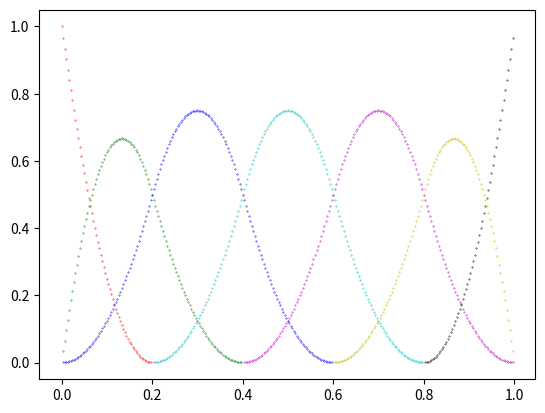

The script that saved this image:
# グラフ
import numpy as np
import matplotlib.pyplot as plt

# Define control points:CP
CP = np.array([[1, 1],
               [1, 2],
               [2, 3],
               [3, 2],
               [5, 2],
               [6, 3],
               [5, 4]])

# Define polynomial order:n
n = 2   # n次のB-スプライン曲線

l = CP.shape[0]  # 制御点の個数:l

m = l + n + 1   # 制御点の個数(l) = m - n - 1 ，m:ノットの個数

# Define knot vector
knot = np.zeros((m))
for i in range(m - 2 * (n + 1)):
    knot[i+n+1] = (i + 1) / (m - 2 * (n + 1) + 1)
for i in range(n + 1):
    knot[m-i-1] = 1.0
print("knot vector =")
print(knot)

# C0連続(n=2の場合)
# knot = np.array([0.0, 0.0, 0.0, 1.0, 2.0, 3.0, 3.0, 4.0, 4.0, 4.0])
# print(knot)

# 描画
fig, ax = plt.subplots()

# Define color vector
color = np.array(["r", "g", "b", "c", "m", "y", "k"])

N = np.zeros((l, n+1))   # スプライン基底関数(l*n+1)
delta = 300             # nowknotの刻み幅
for i in range(delta):
    nowknot = (i/delta) * knot[m-1]  # 1 / 1000ずつ増加
    for k in range(n+1):
        for j in range(l):
            if k == 0:
                if (knot[j] <= nowknot) and (nowknot < knot[j+1]):
                    N[j][k] = 1.0
                else:
                    N[j][k] = 0.0
            else:
                if (knot[j+k] - knot[j]) == 0:
                    a = 0
                if (knot[j+k] - knot[j]) != 0:
                    a = ((nowknot - knot[j]) /
                         (knot[j+k] - knot[j])) * N[j][k-1]
                if (knot[j+k+1] - knot[j+1]) == 0:
                    b = 0
                if (knot[j+k+1] - knot[j+1]) != 0:
                    b = ((knot[j+k+1] - nowknot) /
                         (knot[j+k+1] - knot[j+1])) * N[j+1][k-1]
                N[j][k] = a + b
                if k == n and N[j][k] !=0: # 基底関数が0の時は表示しない(処理軽減のため)
                    x = nowknot
                    y = N[j][k]
                    ax.scatter(x, y, c=color[j%7], s=0.1)
plt.show()
